Run: headless pygame with SDL's dummy video driver; simulated clock (each Clock.tick advances the game by its frame time, no real sleeping); random seed 0; keys injected as events and as key.get_pressed() state; no mouse input.
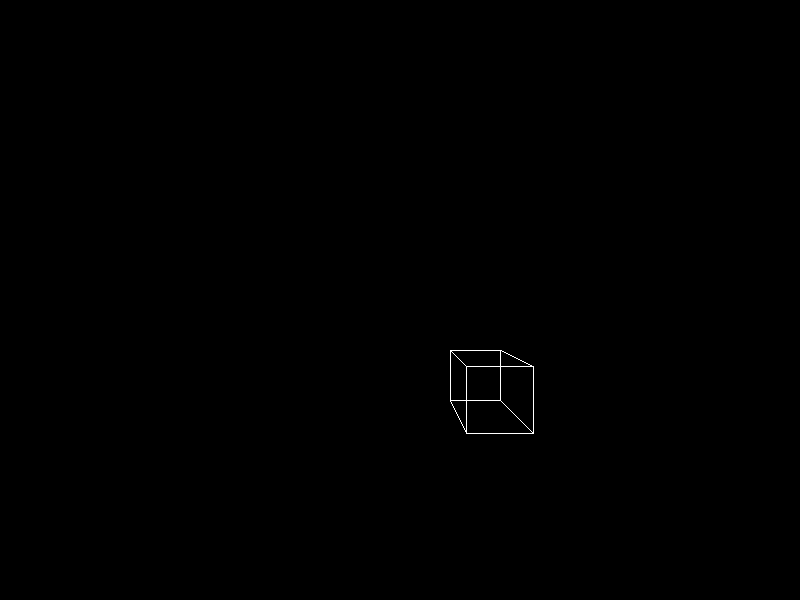
Frame 1 of 4 · flips 1–60 · no input
Frame 2 of 4 · flips 61–180 · tapped SPACE, RETURN · held RIGHT (→), D · screen unchanged from frame 1, image omitted
Frame 3 of 4 · flips 181–300 · held DOWN (↓), S · screen unchanged from frame 2, image omitted
Frame 4 of 4 · flips 301–420 · held LEFT (←), A, UP (↑), W · screen unchanged from frame 3, image omitted

The pygame program that drew these frames:

import pygame
from pygame.locals import *

# Initialize Pygame
pygame.init()

# Set up display dimensions
width, height = 800, 600
screen = pygame.display.set_mode((width, height))

# Define cube vertices
vertices = [
    (100, 100, 100),
    (200, 100, 100),
    (200, 200, 100),
    (100, 200, 100),
    (100, 100, 200),
    (200, 100, 200),
    (200, 200, 200),
    (100, 200, 200)
]

# Define cube edges by connecting vertices
edges = [
    (0, 1),
    (1, 2),
    (2, 3),
    (3, 0),
    (4, 5),
    (5, 6),
    (6, 7),
    (7, 4),
    (0, 4),
    (1, 5),
    (2, 6),
    (3, 7)
]

# Set up the colors
white = (255, 255, 255)
black = (0, 0, 0)

# Main loop
running = True
while running:
    for event in pygame.event.get():
        if event.type == QUIT:
            running = False

    # Clear the screen
    screen.fill(black)

    # Project 3D vertices onto 2D
    projected_vertices = []
    for vertex in vertices:
        x, y, z = vertex
        f = 200 / (200 + z)  # Perspective projection
        projected_x = x * f + width / 2
        projected_y = y * f + height / 2
        projected_vertices.append((projected_x, projected_y))

    # Draw the cube edges
    for edge in edges:
        start, end = edge
        pygame.draw.line(screen, white, projected_vertices[start], projected_vertices[end])

    pygame.display.flip()

# Quit Pygame
pygame.quit()
